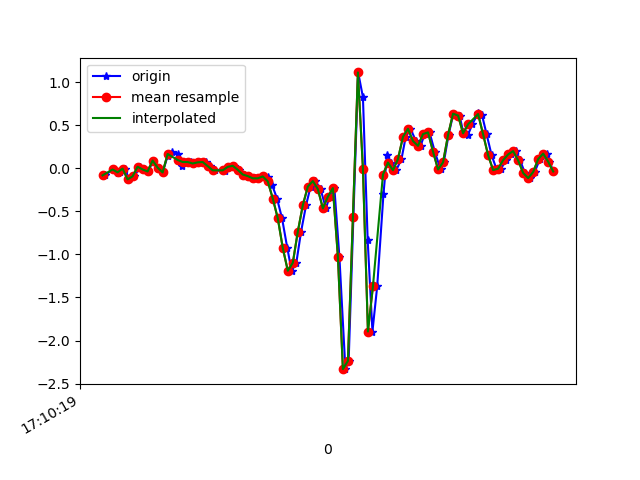

The file beside this chart, header and first rows:
1618852219430, 1547915336900212, -0.081164286, -0.18745777, -0.026781062
1618852219460, 1547915355924388, -0.01275, 0.3159, -0.05977
1618852219481, 1547915374948548, -0.05429, -0.007863, -0.002346
1618852219491, 1547915393997508, -0.03718, -0.24, -0.009677
1618852219509, 1547915413021668, -0.002974, 0.2695, -0.01334
1618852219527, 1547915432040452, -0.1276, -0.02375, 0.02698
1618852219546, 1547915451064116, -0.09216, -0.24, -0.003568
1618852219571, 1547915470112564, 0.01902, 0.2744, -0.01456
1618852219584, 1547915489136212, -0.01275, -0.02741, 0.03186
1618852219603, 1547915508159860, -0.03596, -0.185, 9.7E-5
1618852219622, 1547915527175828, 0.0911, 0.2707, -0.02556
1618852219645, 1547915546223764, 0.009244, -0.04696, -0.008455
1618852219660, 1547915565246900, -0.04696, -0.1594, -0.04511
1618852219680, 1547915584270004, 0.1436, 0.09354, -0.09398
1618852219699, 1547915603293108, 0.1913, 0.01901, -0.08054
1618852219722, 1547915622316244, 0.173, -0.3658, -0.03655
1618852219737, 1547915641363412, 0.02268, -0.152, -0.1025
1618852219756, 1547915660386516, 0.074, 0.02879, -0.1038
1618852219774, 1547915679409620, 0.074, 0.02146, -0.07443
1618852219794, 1547915698457492, 0.05689, -0.1142, -0.06954
1618852219816, 1547915717480564, 0.07033, -0.2314, -0.05732
1618852219832, 1547915736495988, 0.074, -0.2278, -0.04022
1618852219851, 1547915755518772, 0.02635, -0.2058, -0.02678
1618852219870, 1547915774566324, -0.02252, -0.1704, -0.01456
1618852219908, 1547915793589044, -0.03352, -0.1105, -0.009677
1618852219910, 1547915812611828, -0.01153, -0.03352, -0.0109
1618852219931, 1547915831644532, 0.0178, 0.03978, -0.01212
1618852219947, 1547915850666676, 0.03001, 0.09965, -0.001125
1618852219965, 1547915869688884, -0.01641, 0.1461, 0.01842
1618852219984, 1547915888735860, -0.07139, 0.1876, 0.03308
1618852220004, 1547915907758068, -0.08972, 0.2279, 0.05019
1618852220027, 1547915926780276, -0.1154, 0.2548, 0.07462
1618852220041, 1547915945784564, -0.1154, 0.2646, 0.1137
1618852220060, 1547915964806132, -0.09338, 0.2805, 0.1479
1618852220081, 1547915983852532, -0.1044, 0.3098, 0.187
1618852220098, 1547916002874164, -0.1985, 0.3587, 0.2249
1618852220117, 1547916021895796, -0.3512, 0.4784, 0.2518
1618852220137, 1547916040948596, -0.5809, 0.7117, 0.3813
1618852220158, 1547916059970356, -0.9266, 0.906, 0.6354
1618852220175, 1547916078992116, -1.189, 1.139, 0.9042
1618852220194, 1547916098014004, -1.096, 1.596, 1.116
1618852220213, 1547916117035764, -0.7336, 2.197, 1.383
1618852220233, 1547916136089908, -0.4269, 2.791, 1.591
1618852220251, 1547916155111860, -0.2107, 3.426, 1.684
1618852220270, 1547916174133940, -0.1471, 3.936, 1.86
1618852220291, 1547916193155892, -0.2412, 4.3, 2.059
1618852220312, 1547916212202676, -0.4648, 4.526, 2.137
1618852220327, 1547916231230580, -0.3292, 4.85, 2.1
1618852220346, 1547916250252724, -0.229, 5.092, 2.088
1618852220366, 1547916269274932, -1.026, 4.8, 2.266
1618852220390, 1547916288321844, -2.333, 3.814, 2.619
1618852220403, 1547916307343924, -2.238, 2.897, 2.466
1618852220422, 1547916326366004, -0.5613, 2.891, 1.691
1618852220441, 1547916345368372, 1.115, 3.163, 0.9738
1618852220460, 1547916364414772, 0.8278, 2.902, 0.4607
1618852220479, 1547916383436468, -0.8362, 2.123, 0.2713
1618852220498, 1547916402458164, -1.895, 1.357, 0.2017
1618852220517, 1547916421604220, -1.37, 0.9182, 0.04408
1618852220542, 1547916440657404, -0.3011, 0.5663, -0.1551
1618852220556, 1547916459679228, 0.1559, 0.03978, -0.2614
1618852220574, 1547916478701052, 0.06789, -0.5955, -0.2662
... 34 more rows
